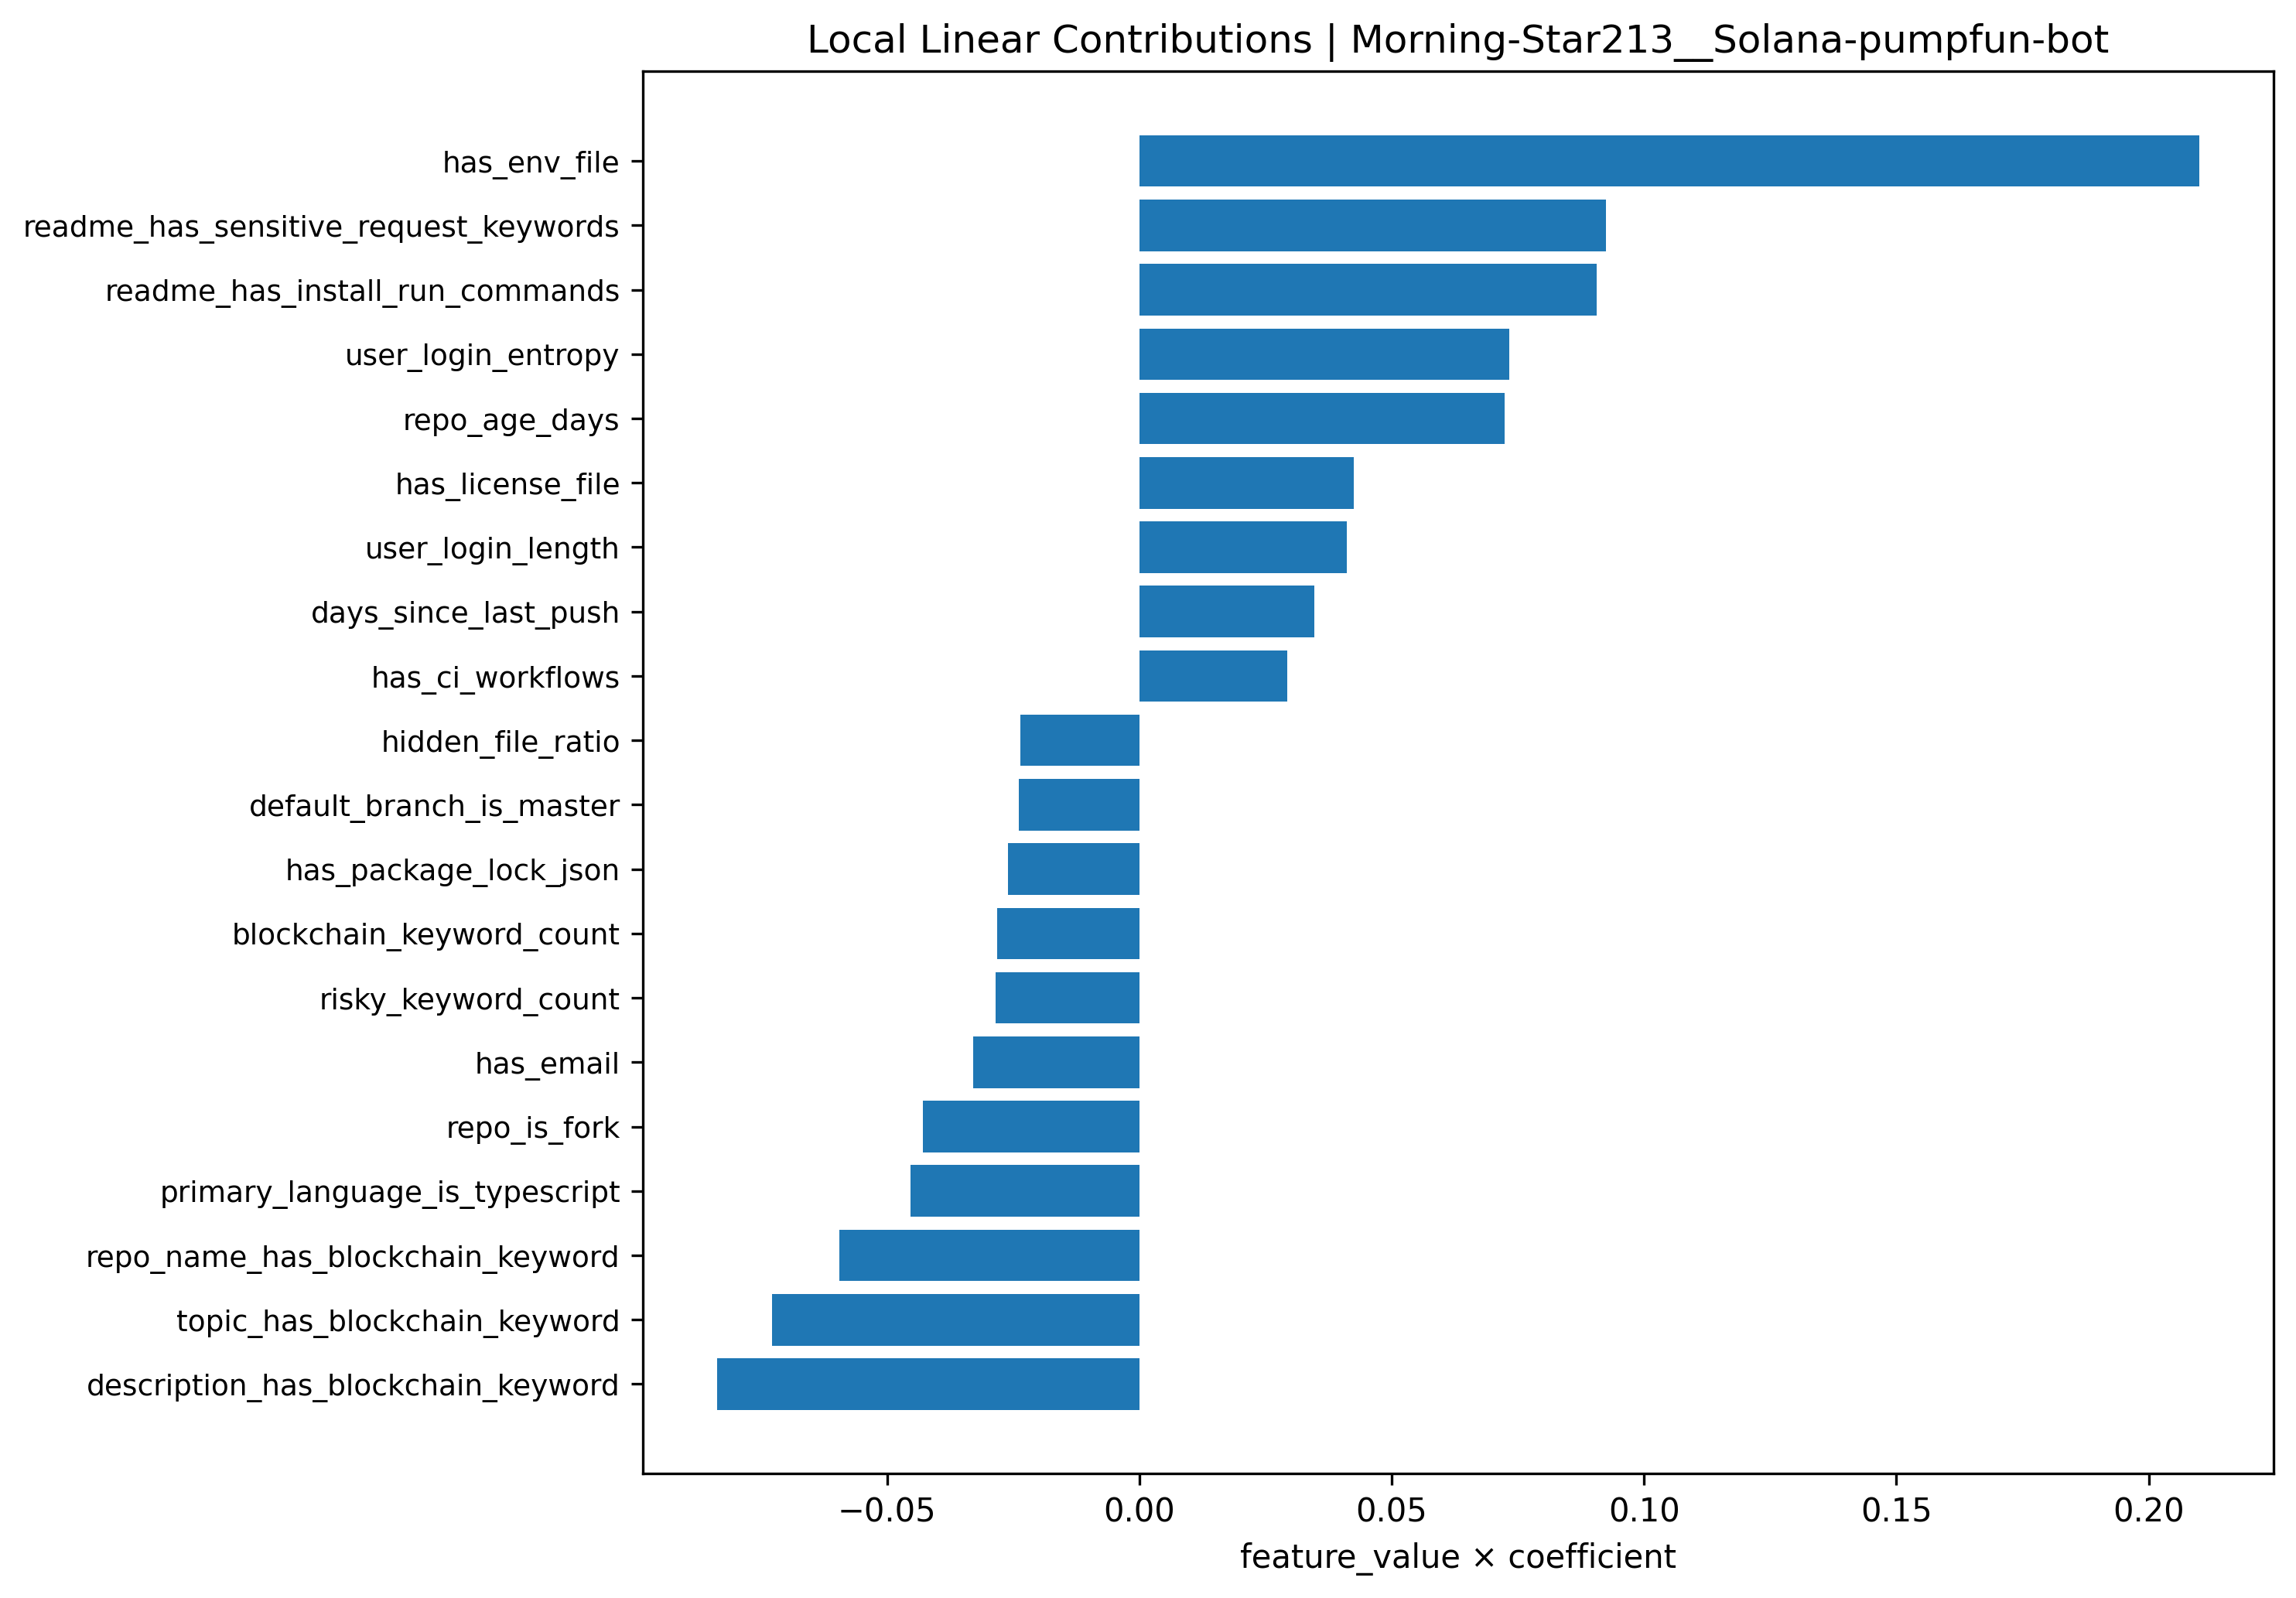

The table this chart was drawn from, first rows:
feature, feature_value, coefficient, contribution, abs_contribution
has_env_file, 1.704, 0.1232, 0.21, 0.21
readme_has_sensitive_request_keywords, 2.013, 0.04595, 0.09249, 0.09249
readme_has_install_run_commands, 1.226, 0.07384, 0.09056, 0.09056
description_has_blockchain_keyword, 0.5213, -0.1605, -0.08369, 0.08369
user_login_entropy, 1.716, 0.04274, 0.07333, 0.07333
topic_has_blockchain_keyword, 0.9576, -0.07593, -0.07271, 0.07271
repo_age_days, -0.9891, -0.07325, 0.07245, 0.07245
repo_name_has_blockchain_keyword, 0.8828, -0.06735, -0.05946, 0.05946
primary_language_is_typescript, 1.943, -0.0233, -0.04527, 0.04527
repo_is_fork, -0.2307, 0.1859, -0.04291, 0.04291
has_license_file, 0.9975, 0.04254, 0.04243, 0.04243
user_login_length, 1.291, 0.03184, 0.0411, 0.0411
days_since_last_push, -0.7282, -0.04757, 0.03464, 0.03464
has_email, -0.6851, 0.04797, -0.03287, 0.03287
has_ci_workflows, -0.5087, -0.05766, 0.02934, 0.02934
risky_keyword_count, 0.7067, -0.04032, -0.02849, 0.02849
blockchain_keyword_count, 0.406, -0.06925, -0.02812, 0.02812
has_package_lock_json, 1.341, -0.01937, -0.02598, 0.02598
default_branch_is_master, -0.6671, 0.03583, -0.0239, 0.0239
hidden_file_ratio, 0.4791, -0.04923, -0.02359, 0.02359
